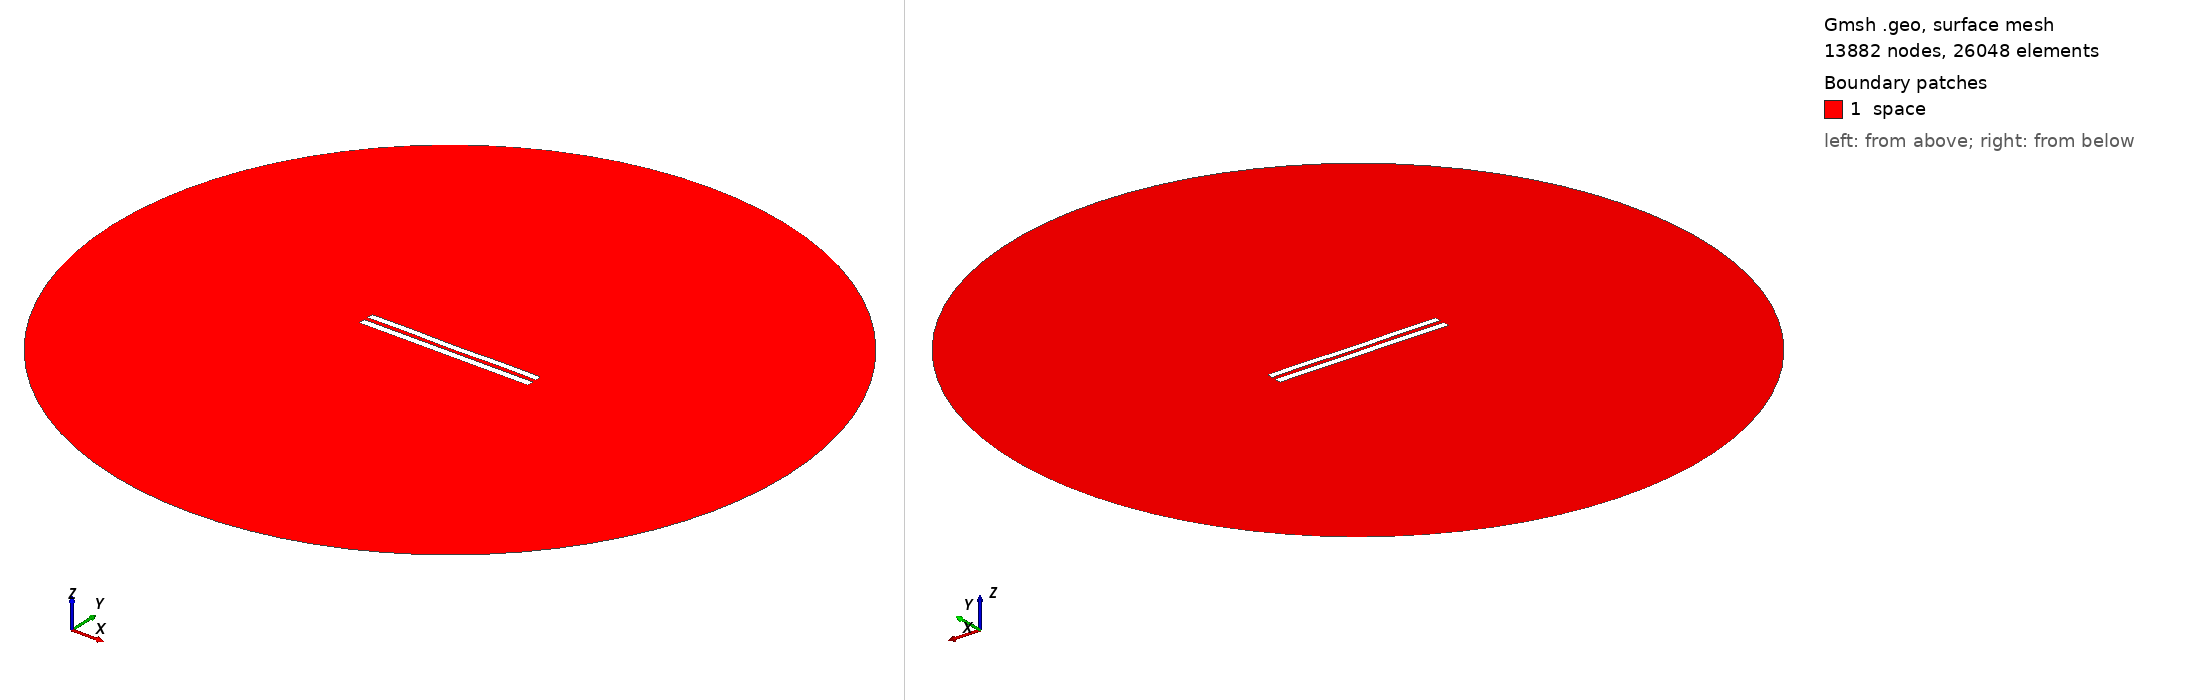

Gmsh geometry script, surface-meshed: 13882 nodes, 26048 surface elements. Boundary patches (legend numbers): 1 space. Left view from above one corner, right view from below the opposite corner. Legend entries are the model's physical surfaces. The drawing asked Gmsh for element sizes between 1% and 20% of the model's largest extent; the script's own settings can give other sizes.

=== 5915.geo (drawn) ===
//---------------------------------------
// Geometry kernel
//---------------------------------------

SetFactory("OpenCASCADE");



//---------------------------------------
// Parameters of the geometry
//---------------------------------------

// Overetch of the upper plate
overetch = 0.125;

// Distance between the plates
distance = 2.5;

// Discretization over the x axis (for the deformation)
nx = 50; 

// Length of the plate
L = 100 - overetch; 

// Number of modes
n = 4; 

// 1st mode coefficient
coeff(1) = 0.0;
beta(1) = 0.596864 * 3.1415926535 / L;

// 2nd mode coefficient
coeff(2) = -0.075;
beta(2) = 1.49418 * 3.1415926535 / L;

// 3rd mode coefficient
coeff(3) = 0.0;
beta(3) = 2.50025 * 3.1415926535 / L;

// 4th mode coefficient
coeff(4) = 0.15;
beta(4) = 3.49999 * 3.1415926535 / L;



//---------------------------------------
// Upper plate (deformed rectangle)
//---------------------------------------

// Coordiantes of the upper plate
xmin = -50;
xmax = 50 - overetch;

// Height of the upper plate
yheight = 4 - 2 * overetch;

// Indexes of the points
UpperID[] = {};
LowerID[] = {};
LeftID[] = {};
RightID[] = {};

// Point index
p = 1;

// Horizontal edges
For i In {1:nx}
    x = xmin + (i-1)*(xmax - xmin)/(nx-1);

    y_bottom = distance / 2 + overetch;
    For j In {1:n}
        C = (Cosh(beta(j)*L) + Cos(beta(j)*L)) / (Sinh(beta(j)*L) + Sin(beta(j)*L));
        y_bottom  = y_bottom + coeff(j) * (Cosh(beta(j)*(x+50)) - Cos(beta(j)*(x+50)) - C * (Sinh(beta(j)*(x+50)) - Sin(beta(j)*(x+50))));
    EndFor

    y_top = y_bottom + yheight;

    Point(p) = {x, y_top, 0, 1.0};
    UpperID[i] = p;
    p = p + 1;

    Point(p) = {x, y_bottom, 0, 1.0};
    LowerID[i] = p;
    p = p + 1;
EndFor

// Create point lists
UpperPts[] = {}; LowerPts[] = {};
For i In {1:nx}
  UpperPts[] += {UpperID[i]};
  LowerPts[] += {LowerID[i]};
EndFor

// Build splines
Spline(1) = {UpperPts[]};
Spline(2) = {LowerPts[]};
Line(3) = {LowerPts[nx-1], UpperPts[nx-1]};
Line(4) = {LowerPts[0], UpperPts[0]};

// Build the plane surface
Curve Loop(1) = {2, 3, -1, -4};
Plane Surface(1) = {1};



//---------------------------------------
// Lower plate (rectangle)
//---------------------------------------

// Vertices
Point(1001) = {-50, -1, 0, 1.0};
Point(1002) = { 50, -1, 0, 1.0};
Point(1003) = { 50,  -5, 0, 1.0};
Point(1004) = {-50,  -5, 0, 1.0};

// Edges
Line(5) = {1001, 1002};
Line(6) = {1002, 1003};
Line(7) = {1003, 1004};
Line(8) = {1004, 1001};

// Plane surface
Line Loop(2) = {5, 6, 7, 8};
Plane Surface(2) = {2}; 



//---------------------------------------
// Outer (fictious) boundary
//---------------------------------------

// Points
Point(1005) = {0, 0, 0};       // Center
Point(1006) = {200, 0, 0};     // Start point
Point(1007) = {0, 200, 0};     // 90 degrees
Point(1008) = {-200, 0, 0};    // 180 degrees
Point(1009) = {0, -200, 0};    // 270 degrees

// Circle arcs (each needs start, center, end)
Circle(9) = {1006, 1005, 1007};
Circle(10) = {1007, 1005, 1008};
Circle(11) = {1008, 1005, 1009};
Circle(12) = {1009, 1005, 1006};

// Plane surface for the entire domain
Curve Loop(3) = {9, 10, 11, 12};
Surface(3) = {3};

// Subtract the plates from the whole domain to obtain the actual domain where we want to solve the equations
BooleanDifference{ Surface{3}; Delete; }{ Surface{1}; Surface{2}; Delete; }




//---------------------------------------
// Transfinite Lines/Curves
//---------------------------------------

// Set the number of points on the boundaries
r = 7;

// Plates
Transfinite Curve {1, 2} = 50*r Using Progression 1;
Transfinite Curve {3, 4} = 2*r Using Progression 1;
Transfinite Line {5, 7} = 50*r Using Progression 1;
Transfinite Line {6, 8} = 2*r Using Progression 1;

// Outer boundary
Transfinite Line {9, 10, 11, 12} = 20 Using Progression 1;



//---------------------------------------
// Physical groups
//---------------------------------------                

// Physical curves (boundaries)
Physical Line("force_segment", 10) = {2};
Physical Line("upper_plate", 11) = {1, 3, 4};
Physical Line("lower_plate", 12) = {5, 6, 7, 8};
Physical Line("boundary", 20) = {9, 10, 11, 12};

// Physical Surfaces
Physical Surface("space", 30) = {3};



//---------------------------------------
// 6. Generate the Mesh
//---------------------------------------

// 2D mesh generation
Mesh 2;
